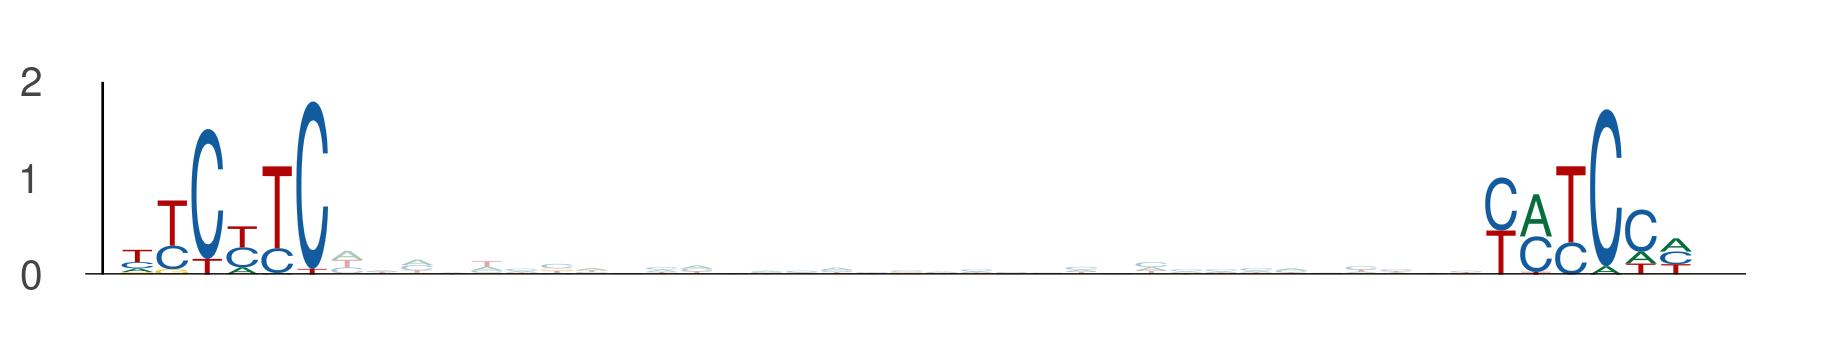

The file beside this chart, header and first rows:
seq_index, start_position, end_position, is_reversed_complement
5839, 75, 81, 0
5839, 114, 120, 0
4341, 37, 43, 0
4341, 76, 82, 0
4917, 24, 30, 0
4917, 63, 69, 0
4188, 105, 111, 0
4188, 144, 150, 0
5570, 75, 81, 0
5570, 114, 120, 0
5070, 72, 78, 0
5070, 111, 117, 0
1871, 99, 105, 0
1871, 138, 144, 0
5071, 75, 81, 0
5071, 114, 120, 0
5725, 74, 80, 0
5725, 113, 119, 0
4596, 100, 106, 0
4596, 139, 145, 0
2649, 109, 115, 0
2649, 148, 154, 0
4846, 105, 111, 0
4846, 144, 150, 0
2463, 115, 121, 0
2463, 154, 160, 0
1323, 88, 94, 0
1323, 127, 133, 0
4254, 74, 80, 0
4254, 113, 119, 0
1700, 75, 81, 0
1700, 114, 120, 0
5044, 36, 42, 0
5044, 75, 81, 0
4874, 111, 117, 0
4874, 150, 156, 0
5605, 72, 78, 0
5605, 111, 117, 0
5457, 51, 57, 0
5457, 90, 96, 0
5457, 13, 19, 0
5457, 52, 58, 0
1177, 96, 102, 0
1177, 135, 141, 0
1261, 36, 42, 0
1261, 75, 81, 0
5741, 32, 38, 0
5741, 71, 77, 0
1427, 9, 15, 0
1427, 48, 54, 0
4166, 112, 118, 0
4166, 151, 157, 0
5708, 57, 63, 0
5708, 96, 102, 0
903, 109, 115, 0
903, 148, 154, 0
3223, 37, 43, 0
3223, 76, 82, 0
810, 99, 105, 0
810, 138, 144, 0
... 500 more rows
